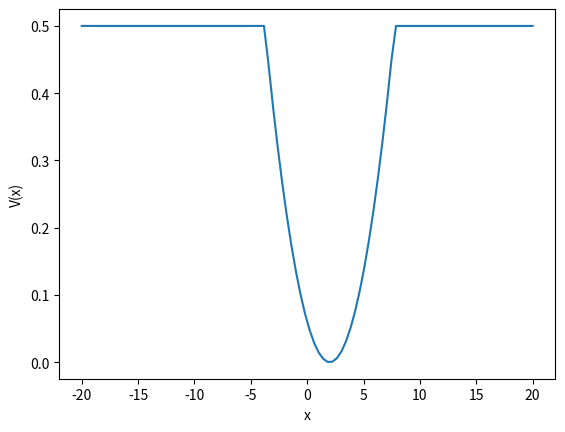

Here is the Python script that generated this plot:
import numpy as np
import matplotlib.pyplot as plt

# Parámetros
nx=100            # número de valores (dimensión)
nt=20             # número de pasos de tiempo
lmax=20
lmin=-20
lx=lmax-lmin
dx=lx/(nx-1)     # amplada de cada interval és dx
dt=0.1           # interval de temps
p0=100/float(lx)
omega=0.1
y1=0.5
a=2
b=3

# Constantes
hbarra=1
m=1
r=(hbarra**2)/(2*m*(dx**2))

xe=np.abs(np.sqrt(2*y1/(b*m*omega**2)))

# Vector posició -> minicodi 1-xx
xx=np.linspace(lmin,lmax,nx)

# Funció que ens retornarà un vector amb els valors del potencial als punts xx:
def potencial(nx,xx):
	V=1j*np.zeros(nx)
	for i in range(0,nx):
		x=xx[i]
		if x <= -xe+a:
			V[i]=y1
		elif x >= xe+a:
			V[i]=y1
		else:
			V[i]=b*(m/2.0)*(omega*(x-a))**2
	return V
	
V=potencial(nx,xx)
print(V)

plt.plot(xx,V)
plt.xlabel('x')
plt.ylabel('V(x)')
plt.show()